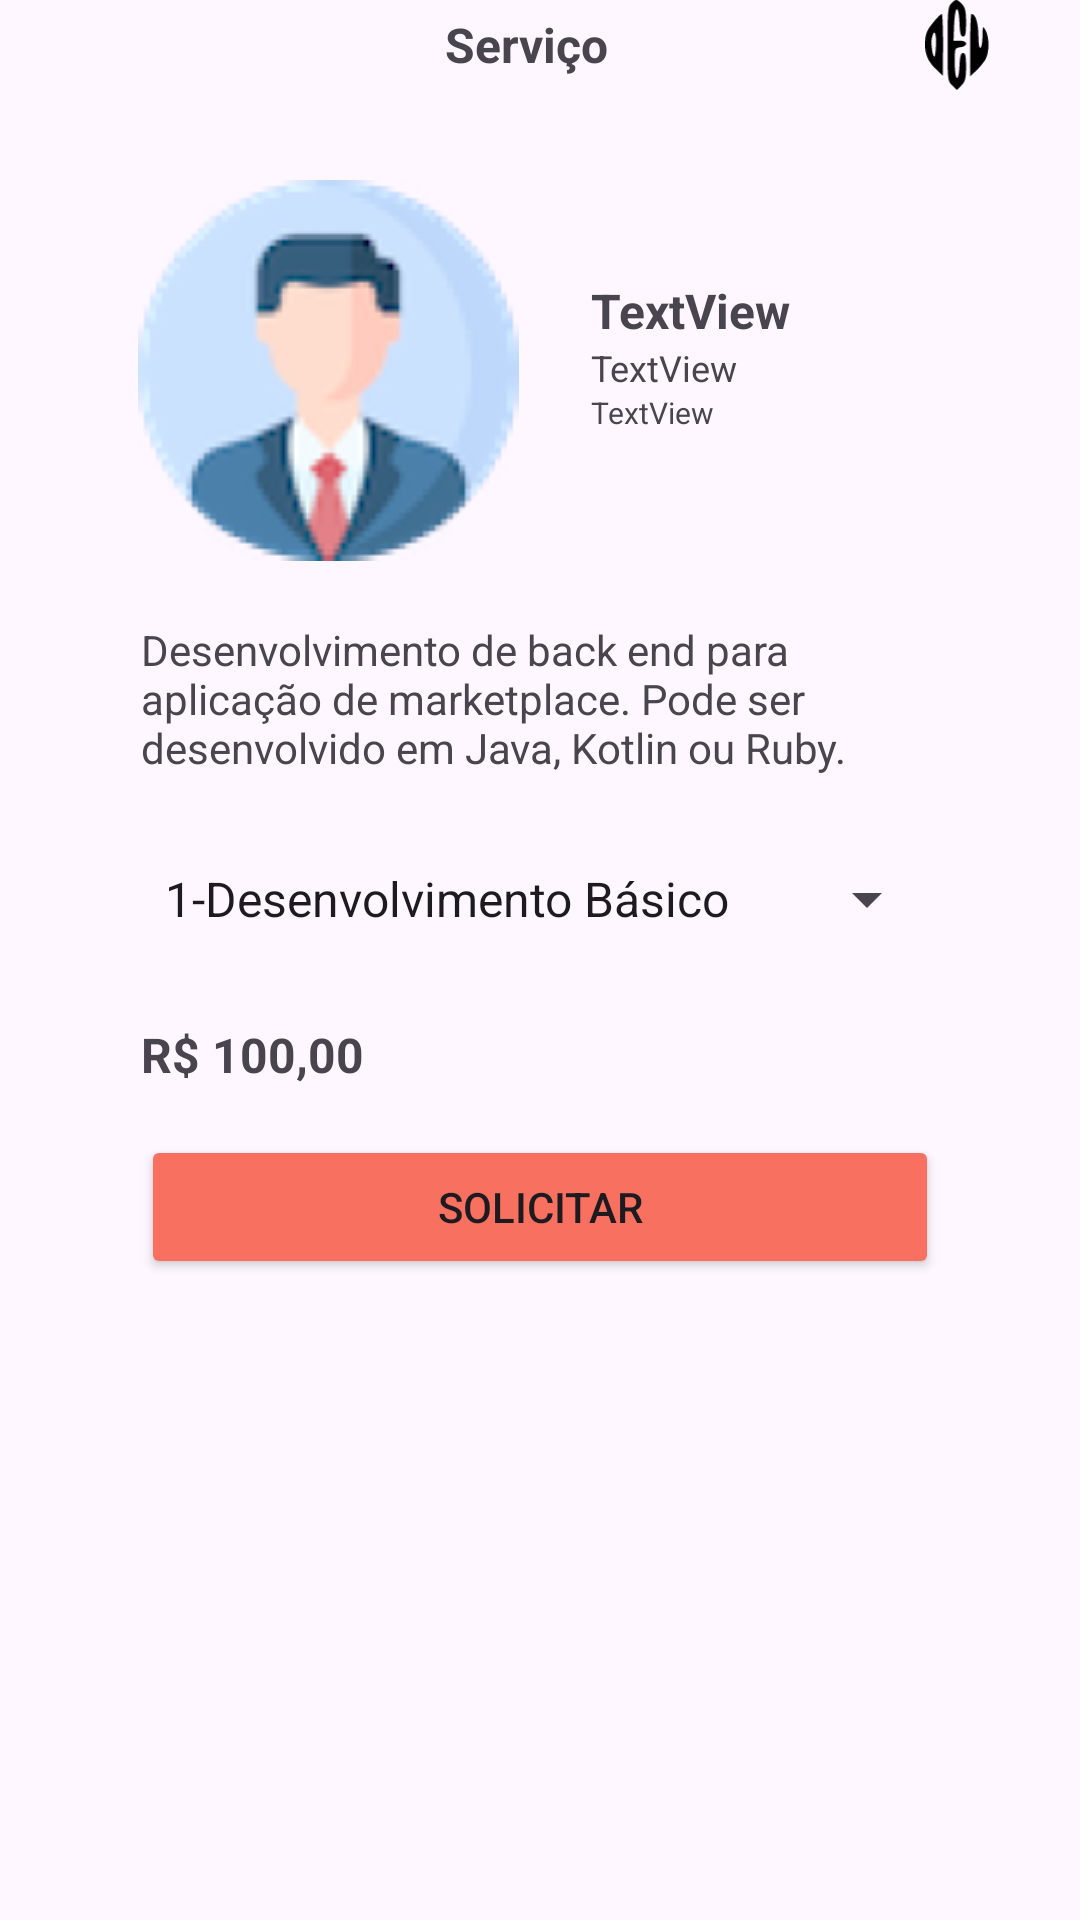

Produce the Android XML layout that renders to this screen, including the resource entries it uses.
<!-- AndroidManifest.xml: application theme Theme.Teste2 -->
<!-- res/layout/activity_item_servico.xml -->
<?xml version="1.0" encoding="utf-8"?>
<LinearLayout xmlns:android="http://schemas.android.com/apk/res/android"
    xmlns:app="http://schemas.android.com/apk/res-auto"
    xmlns:tools="http://schemas.android.com/tools"
    android:layout_width="match_parent"
    android:layout_height="match_parent"
    android:orientation="vertical"
    tools:context=".ItemServicoActivity" >

    <LinearLayout
        android:layout_width="match_parent"
        android:layout_height="wrap_content"
        android:orientation="horizontal">

        <ImageButton
            android:id="@+id/imgRetornarPrincipal"
            android:layout_width="wrap_content"
            android:layout_height="30dp"
            android:layout_weight="1"
            android:background="@android:color/transparent"
            app:srcCompat="@drawable/baseline_chevron_left_24" />

        <TextView
            android:id="@+id/txtTituloPagina"
            android:layout_width="132dp"
            android:layout_height="30dp"
            android:layout_weight="1"
            android:gravity="center"
            android:text="Serviço"
            android:textAlignment="center"
            android:textSize="16sp"
            android:textStyle="bold" />

        <ImageView
            android:id="@+id/imgLogo"
            android:layout_width="9dp"
            android:layout_height="30dp"
            android:layout_weight="1"
            app:srcCompat="@drawable/group"
            tools:srcCompat="@drawable/group" />
    </LinearLayout>

    <androidx.constraintlayout.widget.ConstraintLayout
        android:layout_width="match_parent"
        android:layout_height="wrap_content">

        <ImageView
            android:id="@+id/imageView6"
            android:layout_width="wrap_content"
            android:layout_height="wrap_content"
            android:layout_marginStart="46dp"
            android:layout_marginTop="30dp"
            android:layout_marginBottom="20dp"
            app:layout_constraintBottom_toBottomOf="parent"
            app:layout_constraintStart_toStartOf="parent"
            app:layout_constraintTop_toTopOf="parent"
            app:srcCompat="@drawable/image_1" />

        <LinearLayout
            android:layout_width="0dp"
            android:layout_height="wrap_content"
            android:layout_marginStart="24dp"
            android:layout_marginTop="1dp"
            android:layout_marginEnd="24dp"
            android:layout_marginBottom="1dp"
            android:orientation="vertical"
            app:layout_constraintBottom_toBottomOf="parent"
            app:layout_constraintEnd_toEndOf="parent"
            app:layout_constraintStart_toEndOf="@+id/imageView6"
            app:layout_constraintTop_toTopOf="parent">

            <TextView
                android:id="@+id/txt_contrato_nome_fornecedor"
                android:layout_width="match_parent"
                android:layout_height="wrap_content"
                android:text="TextView"
                android:textSize="16sp"
                android:textStyle="bold" />

            <TextView
                android:id="@+id/txt_contrato_email_fornecedor"
                android:layout_width="match_parent"
                android:layout_height="wrap_content"
                android:text="TextView"
                android:textSize="12sp" />

            <TextView
                android:id="@+id/txt_contrato_setor_fornecedor"
                android:layout_width="match_parent"
                android:layout_height="wrap_content"
                android:text="TextView"
                android:textSize="10sp" />
        </LinearLayout>
    </androidx.constraintlayout.widget.ConstraintLayout>

    <LinearLayout
        android:layout_width="match_parent"
        android:layout_height="match_parent"
        android:orientation="vertical">

        <TextView
            android:id="@+id/txt_item_servico_descricao"
            android:layout_width="match_parent"
            android:layout_height="wrap_content"
            android:layout_marginLeft="47dp"
            android:layout_marginRight="47dp"
            android:text="Desenvolvimento de back end para aplicação de marketplace. Pode ser desenvolvido em Java, Kotlin ou Ruby." />

        <Spinner
            android:id="@+id/spin_tipo_desenvolvimento"
            android:layout_width="match_parent"
            android:layout_height="50dp"
            android:layout_marginLeft="47dp"
            android:layout_marginTop="16dp"
            android:layout_marginRight="47dp"
            android:entries="@array/serviceTypes" />

        <TextView
            android:id="@+id/txt_preco_item_servico"
            android:layout_width="match_parent"
            android:layout_height="wrap_content"
            android:layout_marginLeft="47dp"
            android:layout_marginTop="16dp"
            android:layout_marginRight="47dp"
            android:text="R$ 100,00"
            android:textSize="16sp"
            android:textStyle="bold" />

        <Button
            android:id="@+id/btn_solicitar"
            android:layout_width="match_parent"
            android:layout_height="48dp"
            android:layout_marginLeft="47dp"
            android:layout_marginTop="16dp"
            android:layout_marginRight="47dp"
            android:layout_marginBottom="16dp"
            android:backgroundTint="@color/orange"
            android:text="Solicitar"
            app:cornerRadius="5dp" />

        <androidx.recyclerview.widget.RecyclerView
            android:id="@+id/listaComentarios"
            android:layout_width="match_parent"
            android:layout_height="match_parent" />
    </LinearLayout>
</LinearLayout>
<!-- resources referenced by this layout -->
<resources>
  <array name="serviceTypes">
          <item>1-Desenvolvimento Básico</item>
          <item>2-Desenvolvimento Profissional</item>
          <item>3-Aplicação Personalizada</item>
      </array>
  <color name="orange">#F87060</color>
  <!-- drawable group (drawable) -->
  <vector xmlns:android="http://schemas.android.com/apk/res/android"
      android:width="34dp"
      android:height="48dp"
      android:viewportWidth="34"
      android:viewportHeight="48">
    <path
        android:pathData="M13.926,1.852C12.172,3.606 11.953,6.236 11.953,23.556C11.953,42.738 12.063,43.286 14.474,45.588L16.995,48L19.407,45.479C21.38,43.396 21.818,41.642 21.818,35.613C21.818,29.913 21.49,28.269 20.174,28.269C19.078,28.269 18.53,30.023 18.311,35.175C17.872,44.602 15.79,43.286 15.79,33.421C15.79,25.638 15.79,25.529 18.859,25.2C23.024,24.652 22.805,21.692 18.53,21.692H15.132L15.461,13.142C15.899,2.729 17.872,1.961 18.311,12.046C18.53,17.746 18.968,19.5 20.174,19.5C21.49,19.5 21.818,17.856 21.818,12.046C21.818,6.017 21.38,4.044 19.626,2.181C16.886,-0.67 16.338,-0.67 13.926,1.852Z"
        android:fillColor="#000000"/>
    <path
        android:pathData="M4.828,11.388C0.663,16.321 0.114,17.856 0.005,23.665C-0.105,29.146 1.649,33.092 6.253,37.367L9.432,40.437L9.541,23.994C9.541,14.896 9.213,7.442 8.884,7.442C8.445,7.442 6.582,9.196 4.828,11.388ZM5.814,23.446C5.705,26.735 5.376,29.804 5.047,30.133C4.061,31.119 2.855,23.007 3.622,20.048C4.828,15.334 5.924,17.088 5.814,23.446Z"
        android:fillColor="#000000"/>
    <path
        android:pathData="M24.011,24.104V40.765L27.409,37.477C29.272,35.723 31.465,32.983 32.341,31.338C34.315,27.502 34.205,19.719 32.232,16.211C30.697,13.581 30.697,13.69 30.588,19.171C30.588,22.24 30.149,25.2 29.492,25.529C28.834,25.967 28.395,23.446 28.395,18.733C28.286,12.046 26.861,7.442 24.668,7.442C24.34,7.442 24.011,14.896 24.011,24.104Z"
        android:fillColor="#000000"/>
  </vector>
  <!-- drawable image_1: png bitmap (drawable, 15004 bytes) -->
  <style name="Theme.Teste2" parent="Base.Theme.Teste2" />
  <style name="Base.Theme.Teste2" parent="Theme.Material3.DayNight.NoActionBar">
          
          
          <item name="colorPrimaryDark">@color/white</item>
          <item name="android:windowLightStatusBar">true</item>
          <item name="android:navigationBarColor">@color/white</item>
          <item name="android:colorAccent">@color/orange_dark</item>
      </style>
  <color name="white">#FFFFFFFF</color>
  <color name="orange_dark">#D15E51</color>
</resources>
